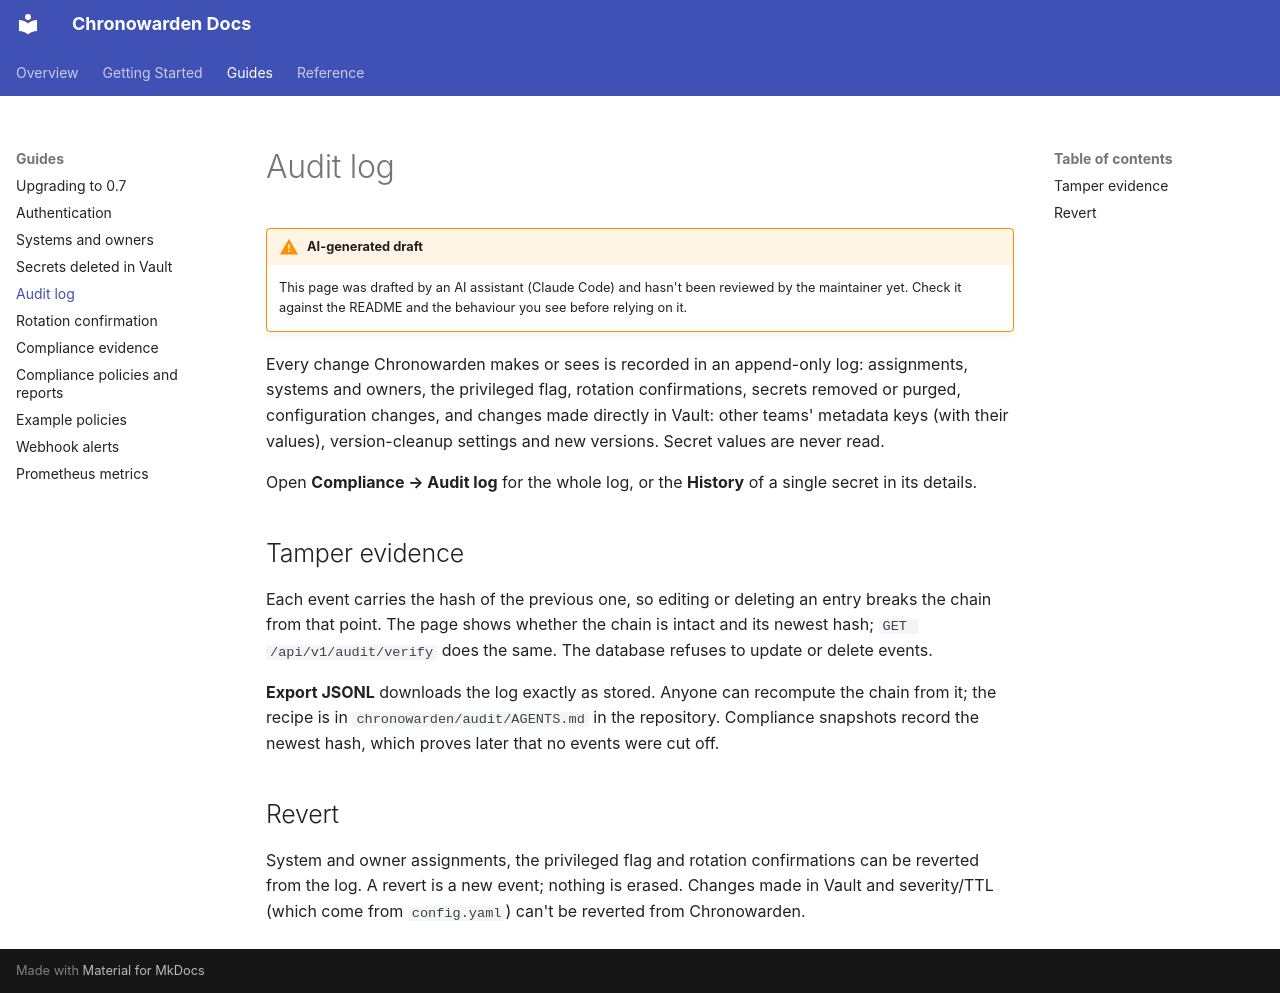

repository: fajfer/chronowarden · page: guides/audit-log/index.html · generator: mkdocs

<!--
SPDX-FileCopyrightText: 2026 Damian Fajfer <damian@fajfer.org>

SPDX-License-Identifier: EUPL-1.2
-->
# Audit log

!!! warning "AI-generated draft"
    This page was drafted by an AI assistant (Claude Code) and hasn't been reviewed by the maintainer yet.
    Check it against the README and the behaviour you see before relying on it.

Every change Chronowarden makes or sees is recorded in an append-only log: assignments, systems and owners, the
privileged flag, rotation confirmations, secrets removed or purged, configuration changes, and changes made directly
in Vault: other teams' metadata keys (with their values), version-cleanup settings and new versions. Secret values
are never read.

Open **Compliance → Audit log** for the whole log, or the **History** of a single secret in its details.

## Tamper evidence

Each event carries the hash of the previous one, so editing or deleting an entry breaks the chain from that point.
The page shows whether the chain is intact and its newest hash; `GET /api/v1/audit/verify` does the same. The
database refuses to update or delete events.

**Export JSONL** downloads the log exactly as stored. Anyone can recompute the chain from it; the recipe is in
`chronowarden/audit/AGENTS.md` in the repository. Compliance snapshots record the newest hash, which proves later
that no events were cut off.

## Revert

System and owner assignments, the privileged flag and rotation confirmations can be reverted from the log. A revert
is a new event; nothing is erased. Changes made in Vault and severity/TTL (which come from `config.yaml`) can't be
reverted from Chronowarden.
